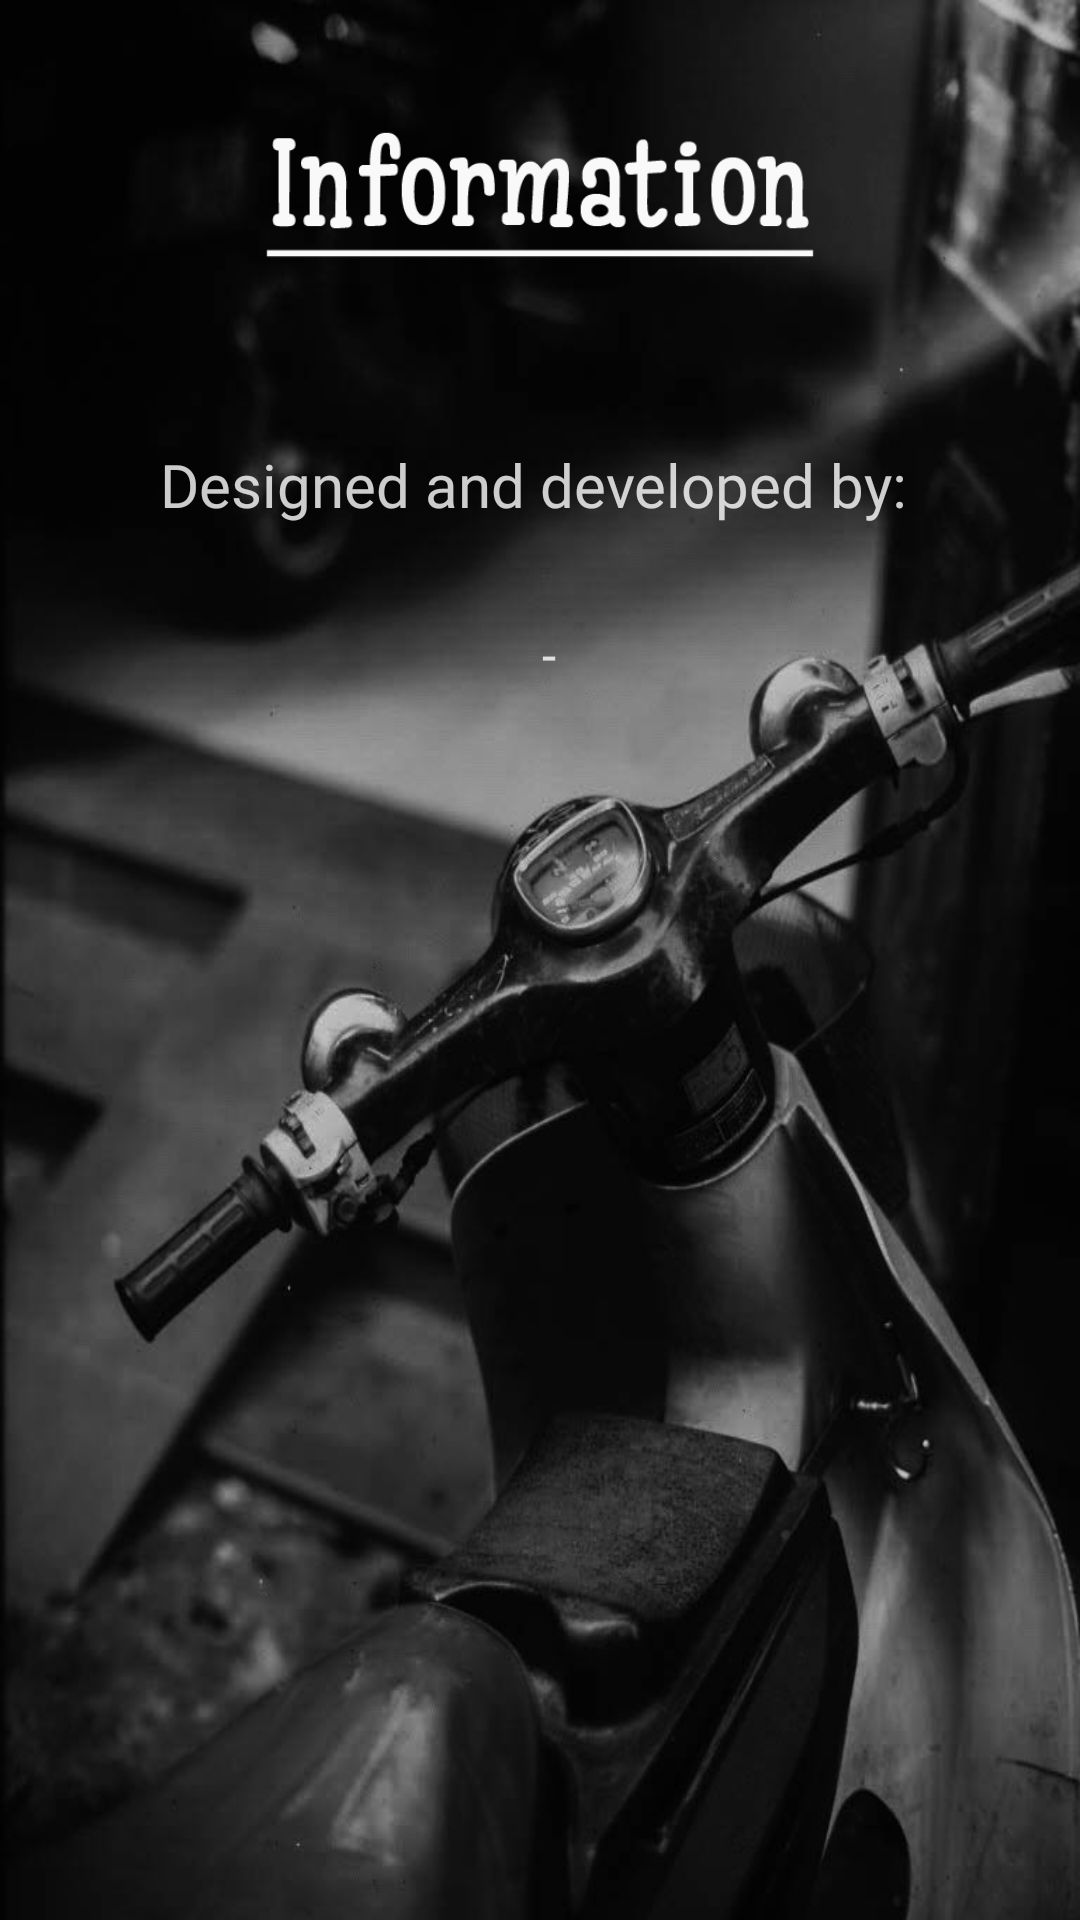

Write the Android layout XML for this screen, with the resource values it uses.
<!-- AndroidManifest.xml: application theme AppTheme -->
<!-- res/layout/info_layout.xml -->
<?xml version="1.0" encoding="utf-8"?>
<LinearLayout xmlns:android="http://schemas.android.com/apk/res/android"
    android:layout_width="match_parent"
    android:layout_height="match_parent"
    android:orientation="vertical">

    <LinearLayout
        android:layout_width="match_parent"
        android:layout_height="match_parent"
        android:layout_weight="1"
        android:orientation="vertical"
        android:background="@mipmap/trackingback">

        <LinearLayout
            android:layout_width="match_parent"
            android:layout_height="match_parent"
            android:layout_weight="1"
            android:orientation="vertical">

            <LinearLayout
                android:layout_width="match_parent"
                android:layout_height="match_parent"
                android:layout_weight="1"
                android:orientation="vertical"
                android:gravity="top"
                android:paddingTop="15dp">

                <ImageView
                    android:layout_width="230dp"
                    android:layout_height="100dp"
                    android:layout_gravity="center|bottom"
                    android:src="@mipmap/info"/>

            </LinearLayout>

            <LinearLayout
                android:layout_width="match_parent"
                android:layout_height="match_parent"
                android:layout_weight="0.3"
                android:orientation="vertical">

                <LinearLayout
                    android:layout_width="match_parent"
                    android:layout_height="match_parent"
                    android:layout_weight="1">

                    <TextView
                        android:layout_width="match_parent"
                        android:layout_height="match_parent"
                        android:text="Designed and developed by: "
                        android:textSize="20dp"
                        android:gravity="center|top"
                        android:textColor="#CCFFFFFF"
                        android:fontFamily="@font/sanfranciscotextbold" />

                </LinearLayout>

                <LinearLayout
                    android:layout_width="match_parent"
                    android:layout_height="match_parent"
                    android:layout_weight="0.1"
                    android:background="@android:color/transparent"
                    android:orientation="vertical">

                    <LinearLayout
                        android:layout_width="match_parent"
                        android:layout_height="50dp"
                        android:background="@android:color/transparent"
                        android:orientation="horizontal">

                        <LinearLayout
                            android:layout_width="match_parent"
                            android:layout_height="match_parent"
                            android:layout_weight="0.1"
                            android:orientation="vertical">

                            <TextView
                                android:layout_width="match_parent"
                                android:layout_height="match_parent"
                                android:text="- "
                                android:gravity="center"
                                android:paddingLeft="10dp"
                                android:textSize="17dp"
                                android:fontFamily="@font/sanfranciscotextitalic"
                                android:textColor="#CCFFFFFF"/>

                        </LinearLayout>

                    </LinearLayout>

                </LinearLayout>

            </LinearLayout>

        </LinearLayout>

    </LinearLayout>

</LinearLayout>
<!-- resources referenced by this layout -->
<resources>
  <!-- mipmap info: png bitmap (mipmap-xhdpi, 9376 bytes) -->
  <!-- mipmap trackingback: jpeg bitmap (mipmap-xhdpi, 188553 bytes) -->
  <style name="AppTheme" parent="Theme.AppCompat.Light.NoActionBar">
          
          <item name="colorPrimary">@color/colorPrimary</item>
          <item name="colorPrimaryDark">@color/colorPrimaryDark</item>
          <item name="colorAccent">@color/colorAccent</item>
  
      </style>
  <color name="colorPrimary">#000000</color>
  <color name="colorPrimaryDark">#BFC4C7</color>
  <color name="colorAccent">#D81B60</color>
</resources>
